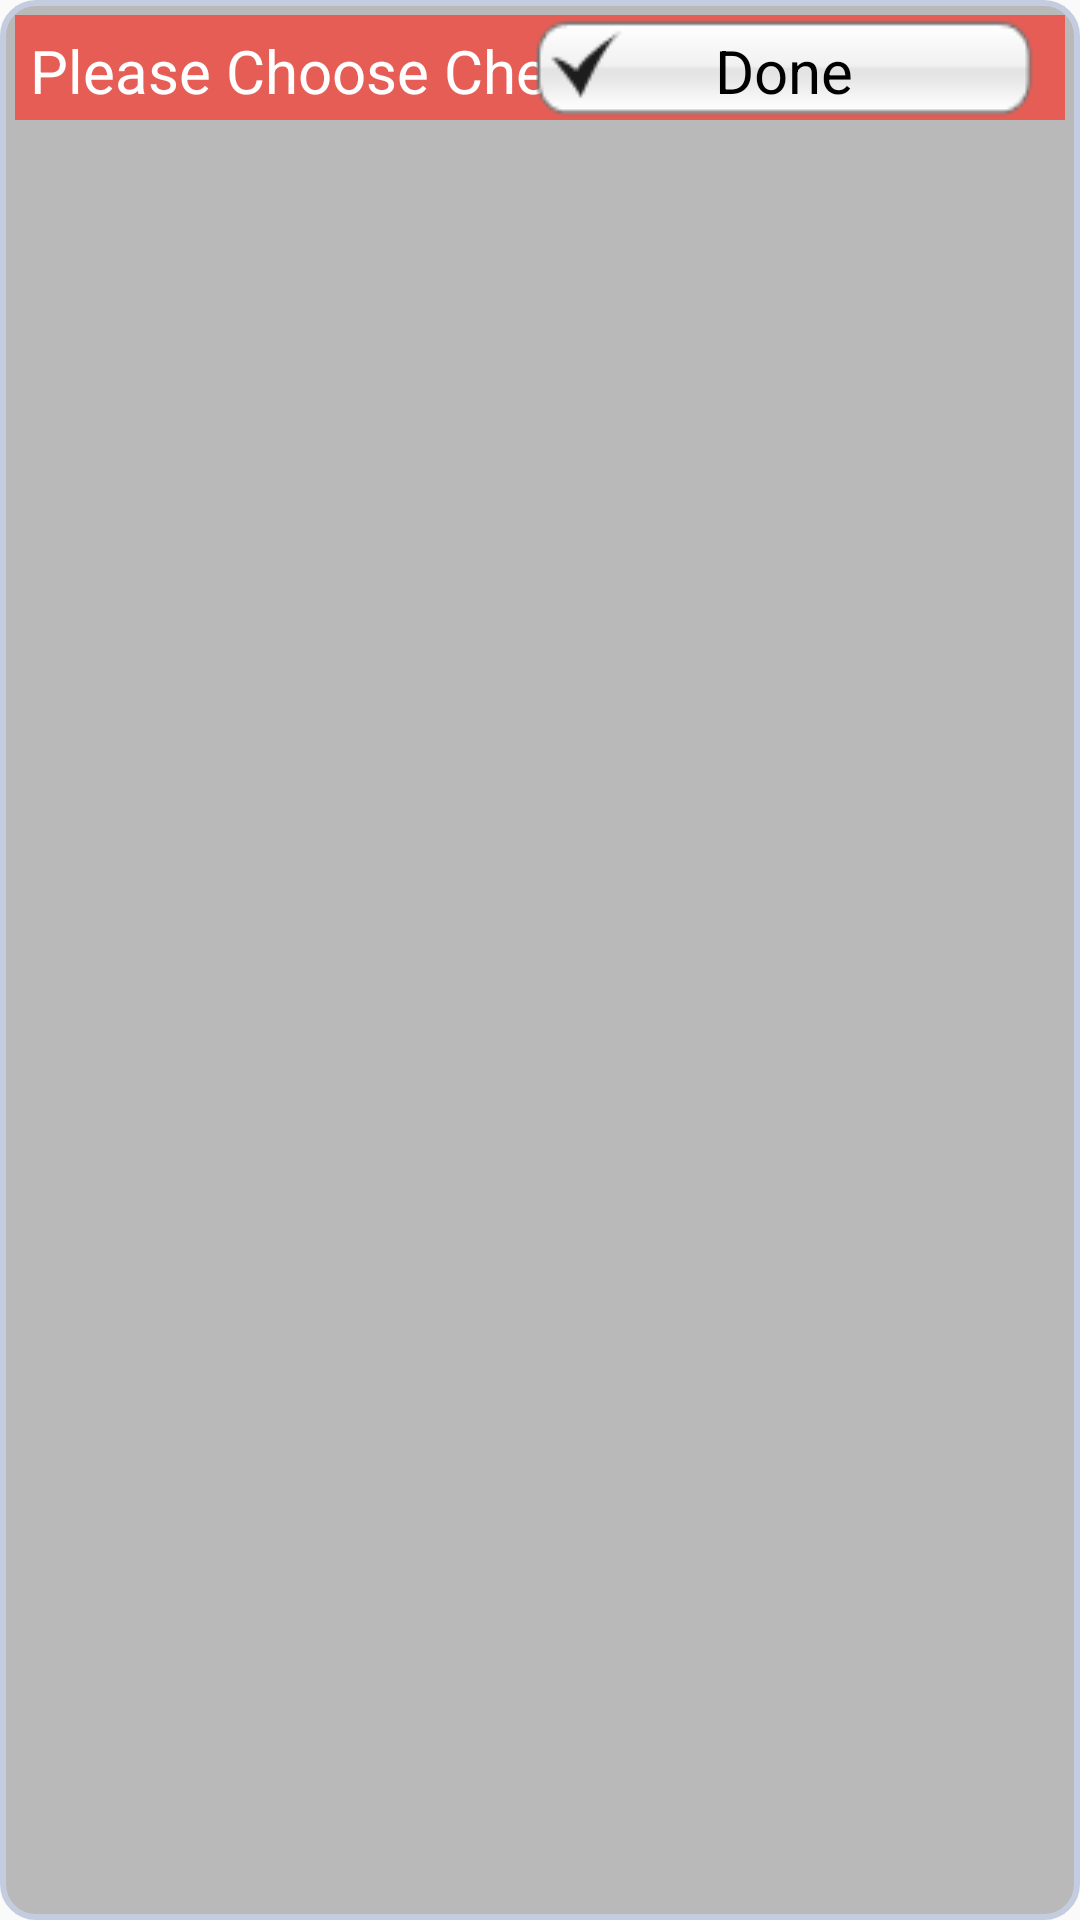

Here is an Android app screen rendered from its layout file. Give the layout XML and the strings, colors and styles it references.
<!-- AndroidManifest.xml: application theme AppTheme -->
<!-- res/layout/adhoc_audit_checklist_dialog.xml -->
<?xml version="1.0" encoding="utf-8"?>
<LinearLayout xmlns:android="http://schemas.android.com/apk/res/android"
    android:layout_width="wrap_content"
    android:layout_height="wrap_content"
    android:background="@drawable/linearlayout_corner"
    android:orientation="vertical">
    <RelativeLayout
        android:layout_width="match_parent"
        android:layout_height="35dp"
        android:background="@color/colorPrimary">

        <TextView
            android:id="@+id/dialog_title"
            android:layout_width="wrap_content"
            android:layout_height="wrap_content"
            android:layout_alignParentLeft="true"
            android:padding="5dp"
            android:text="@string/adhoc_checklist_dialog_title"
            android:textColor="#fff"
            android:textSize="@dimen/txt_sub_title" />

        <Button
            android:id="@+id/adhoc_audit_done_button"
            style="@style/textViewStyle"
            android:layout_width="wrap_content"
            android:layout_height="wrap_content"
            android:layout_centerVertical="true"
            android:layout_alignParentRight="true"
            android:text="@string/adhoc_checklist_dialog_btn"
            android:gravity="center"
            android:layout_marginRight="10dp"
            android:paddingLeft="20dp"
            android:background="@drawable/tick_button_bg"
            android:textColor="#000" />
    </RelativeLayout>

    
    <GridView
        android:id="@+id/Checklist_gridView"
        android:layout_width="match_parent"
        android:layout_height="match_parent"
        android:gravity="center"
        android:horizontalSpacing="14dip"
        android:numColumns="3"
        android:padding="0dip"
        android:stretchMode="columnWidth"
        android:verticalSpacing="14dip" />


</LinearLayout>
<!-- resources referenced by this layout -->
<resources>
  <color name="colorPrimary">#E65D55</color>
  <dimen name="txt_sub_title">20sp</dimen>
  <!-- drawable linearlayout_corner (drawable) -->
  <?xml version="1.0" encoding="utf-8"?>
  <shape
      xmlns:android="http://schemas.android.com/apk/res/android"
      android:shape="rectangle"   >
  
      <solid
          android:color="#B9B9B9" >
      </solid>
  
      <stroke
          android:width="2dp"
          android:color="#C4CDE0" >
      </stroke>
  
      <padding
          android:left="5dp"
          android:top="5dp"
          android:right="5dp"
          android:bottom="5dp">
      </padding>
  
      <corners
          android:radius="11dp"   >
      </corners>
  
  </shape>
  <!-- drawable tick_button_bg: png bitmap (drawable, 4062 bytes) -->
  <string name="adhoc_checklist_dialog_btn">Done</string>
  <string name="adhoc_checklist_dialog_title">Please Choose Checklist Type:</string>
  <style name="textViewStyle" parent="Theme.AppCompat.Light">
          <item name="android:layout_width">wrap_content</item>
          <item name="android:layout_height">wrap_content</item>
          <item name="android:textSize">@dimen/txt_sub_title</item>
          <item name="android:textColor">#000</item>
          <item name="android:layout_gravity">center</item>
          <item name="android:padding">5dp</item>
          <item name="android:gravity">center</item>
      </style>
  <style name="AppTheme" parent="Theme.AppCompat.Light">
          
          <item name="colorPrimary">@color/colorPrimary</item>
          <item name="colorPrimaryDark">@color/colorPrimaryDark</item>
          <item name="colorAccent">@color/colorAccent</item>
      </style>
  <color name="colorPrimaryDark">#E56359</color>
  <color name="colorAccent">#FF4081</color>
</resources>
